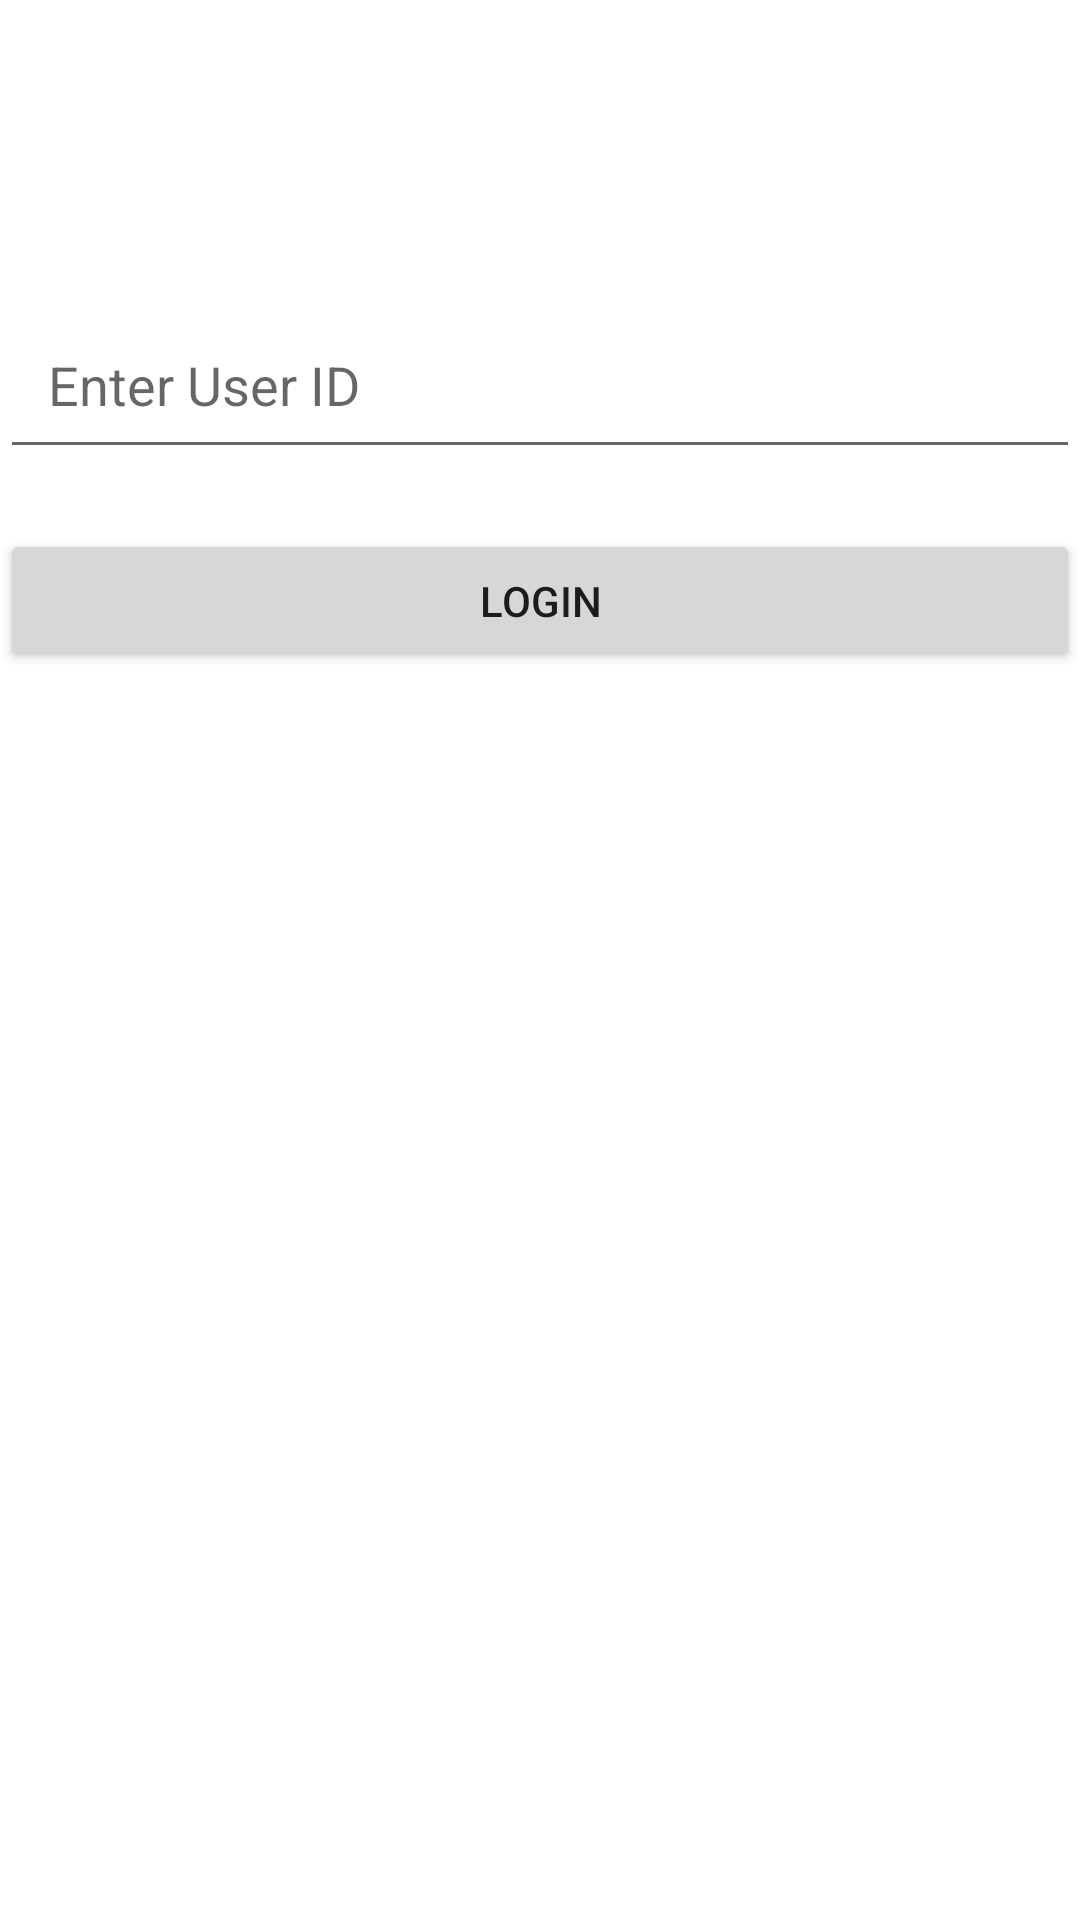

Write the Android layout XML for this screen, with the resource values it uses.
<!-- AndroidManifest.xml: application theme Theme.HealthTracker -->
<!-- res/layout/activity_login.xml -->
<?xml version="1.0" encoding="utf-8"?>
<androidx.constraintlayout.widget.ConstraintLayout
    xmlns:android="http://schemas.android.com/apk/res/android"
    xmlns:app="http://schemas.android.com/apk/res-auto"
    android:layout_width="match_parent"
    android:layout_height="match_parent">

    <EditText
        android:id="@+id/etUserId"
        android:layout_width="0dp"
        android:layout_height="wrap_content"
        android:hint="Enter User ID"
        android:inputType="number"
        app:layout_constraintTop_toTopOf="parent"
        app:layout_constraintStart_toStartOf="parent"
        app:layout_constraintEnd_toEndOf="parent"
        android:layout_marginTop="100dp"
        android:padding="16dp" />

    <Button
        android:id="@+id/btnLogin"
        android:layout_width="0dp"
        android:layout_height="wrap_content"
        android:text="Login"
        app:layout_constraintTop_toBottomOf="@id/etUserId"
        app:layout_constraintStart_toStartOf="parent"
        app:layout_constraintEnd_toEndOf="parent"
        android:layout_marginTop="20dp" />  

</androidx.constraintlayout.widget.ConstraintLayout>
<!-- resources referenced by this layout -->
<resources>
  <style name="Theme.HealthTracker" parent="Theme.MaterialComponents.DayNight.NoActionBar">
      </style>
</resources>
